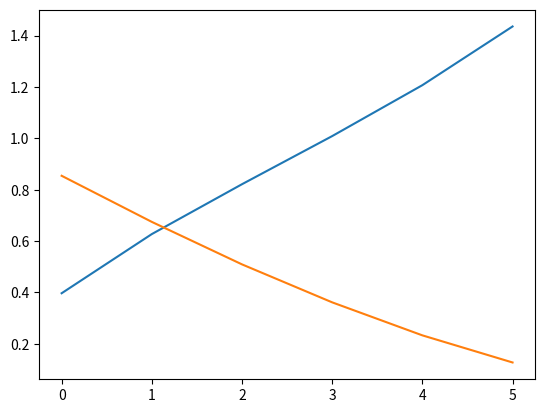

Python code for this plot:
import numpy as np
import matplotlib.pyplot as plt
 
# функция f(y) из условия задания
def f_y(x):
    return np.exp(-x*x)
 
 
# подынтегральная функция из условия задания
def int_y(y, bi):
    return np.sqrt(np.fabs(f_y(y) - bi))
 
 
# нахождение значения определенного интеграла
# методом Симпсона
# подробно описан мною в похожих постах
def integr(f, yt, bi, eps=1e-3):
    
    n = int(np.ceil(yt/(eps**(0.25))/4)*4) 
    n = max(n, 40)
    
    while True:
        h = yt/n 
        y = np.linspace(0, yt, n+1) 
        fy = f(y, bi)
 
        Ih1_s1 = fy[1::2].sum()
        Ih1_s2 = fy[2:-1:2].sum()
        
        Ih1 = h/3 * (fy[0] + fy[40] + 4*(Ih1_s1) + 2*(Ih1_s2))  
 
        Ih2_s1 = fy[2:-1:4].sum()
        Ih2_s2 = fy[4:-4:4].sum()
        
        Ih2 = 2*h/3 * (fy[0] + fy[40] + 4*(Ih2_s1) + 2*(Ih2_s2))
        Ih_check = abs(Ih1-Ih2)/15 
        
        if Ih_check < eps:
            return Ih2
        
        # единственное отличие от прошлых описаний:
        # удваиваются не пределы, а 
        # количество разбиений интервала интеграла
        # или по другому - уменьшается
        # вдвое шаг итерирования
        n <<= 1
    
 
# определение ytm из условия f(ytm) = bm
# определение значения аргумента
# по известному значению функции
# методом бинарного поиска
# условие if ... else ... обусловлено тем, 
# что функция убывающая
def fun(b, eps=1e-5):
    xa, xb = 0, 3
    xm = (xa+xb)/2 
    while abs(f_y(xm) - b) > eps:
            if f_y(xm) > b:
                xa = xm 
            else:
                xb = xm 
            xm = (xa+xb)/2
    return xm
 
 
# определение ytm и bm, 
# исходя из условия, чтобы при различных парах
# (ytm,bm) соблюдалось условие
# V ~ np.pi*(3/4+i)/(значение интеграла)
# Или - при заданном V уточнение пары (ytm,bm)
# так, чтобы левая часть равенства
# из условия задания равнялась
# m*pi + pi*3/4
def fun_V(bi, eps=.1, k=100):
    # определение аргумента по значению функции
    yt = fun(bi)
    # опр-ие значения опред. интеграла
    IntF = integr(int_y, yt, bi)
    # опр-ие значения V при найденном значении интеграла
    v = np.pi*(3/4+i)/IntF
    # можно раскомментировать формулу ниже
    # для визуализации процесса итерирования
    # по принципу "было-стало"
    # print(f'm = {i}  ytm[{i}] = {ytm[i]:.4f}  bm[{i}] = {bm[i]:.4f}')
    
    # задание шага итерации
    # пусть будет в 10 раз меньше
    # шага при итерировании интеграла 
    # (меньше, так как уточнение)
    hb = (bmb-bma)/(10*m)
    # определение условия
    # больше (+1) или меньше (-1)
    # значение найденного V от заданного V
    sv = np.sign(v-V)
    
    # цикл - пока не получится значение с заданной погрешностью,
    # или число итераций (k) не превысит
    # допустимый порог
    while abs(v-V) > eps and k>0:
        # сама итераци
        bi -= hb*sv
        yt = fun(bi)
        IntF = integr(int_y, yt, bi)
        v = np.pi*(3/4+i)/IntF
        st = np.sign(v-V)
        # если значение (v-V) поменяло знак, уменьшаем шаг разбиения
        # здесь уменьшается в 10 раз. Можно от 2 и больше...
        # особой роли не должно играть
        if not (st+sv):
            sv = st 
            hb /= 10
        k -= 1
    #print(k)
    print(f'Vi = {v}')
    return yt, bi
bma = 0.02
bmb = 0.9
m = 5
bm = np.linspace(bma,bmb,m+1)
V = 20
ytm = [0]*(m+1)
for i in range(m+1):
    ytm[i], bm[i] = fun_V(bm[i])
    print(f'm = {i}  ytm[{i}] = {ytm[i]:.4f}  bm[{i}] = {bm[i]:.4f}')
    print()
mi = np.array([0, 1, 2, 3, 4, 5])
plt.plot(mi, ytm, mi, bm)
plt.show()